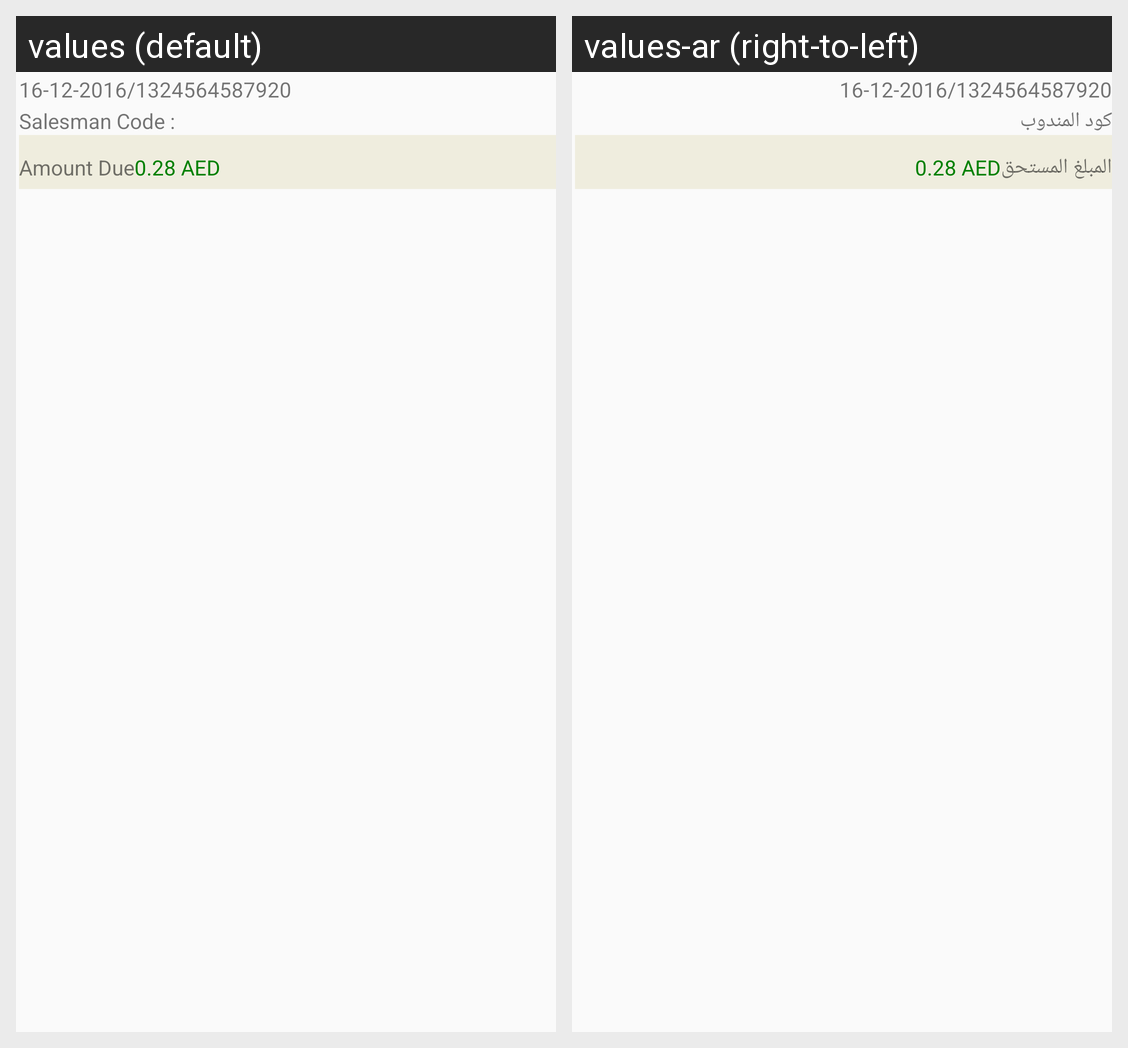

This grid shows one Android layout under two languages. Give, for every string resource on the screen, its name, the default text and each shown locale's text.
Android screen res/layout/colletion_list_item.xml rendered under 2 locales, left to right: values (default), values-ar (right-to-left). Device: Nexus 5 (rendered at 1080×1920; each locale shown at half size, 540×960, under a caption strip naming it); theme AppTheme.
Strings drawn on this screen, with the default value and each locale's value (text and hints the layout hard-codes, and strings that could not be matched under every locale, appear in the picture but are not listed):

_16_12_2016_1324564587920
  values: 16-12-2016/1324564587920
  values-ar: 16-12-2016/1324564587920

selseman_code
  values: Salesman Code :
  values-ar: كود المندوب

amout_due
  values: Amount Due
  values-ar: المبلغ المستحق
